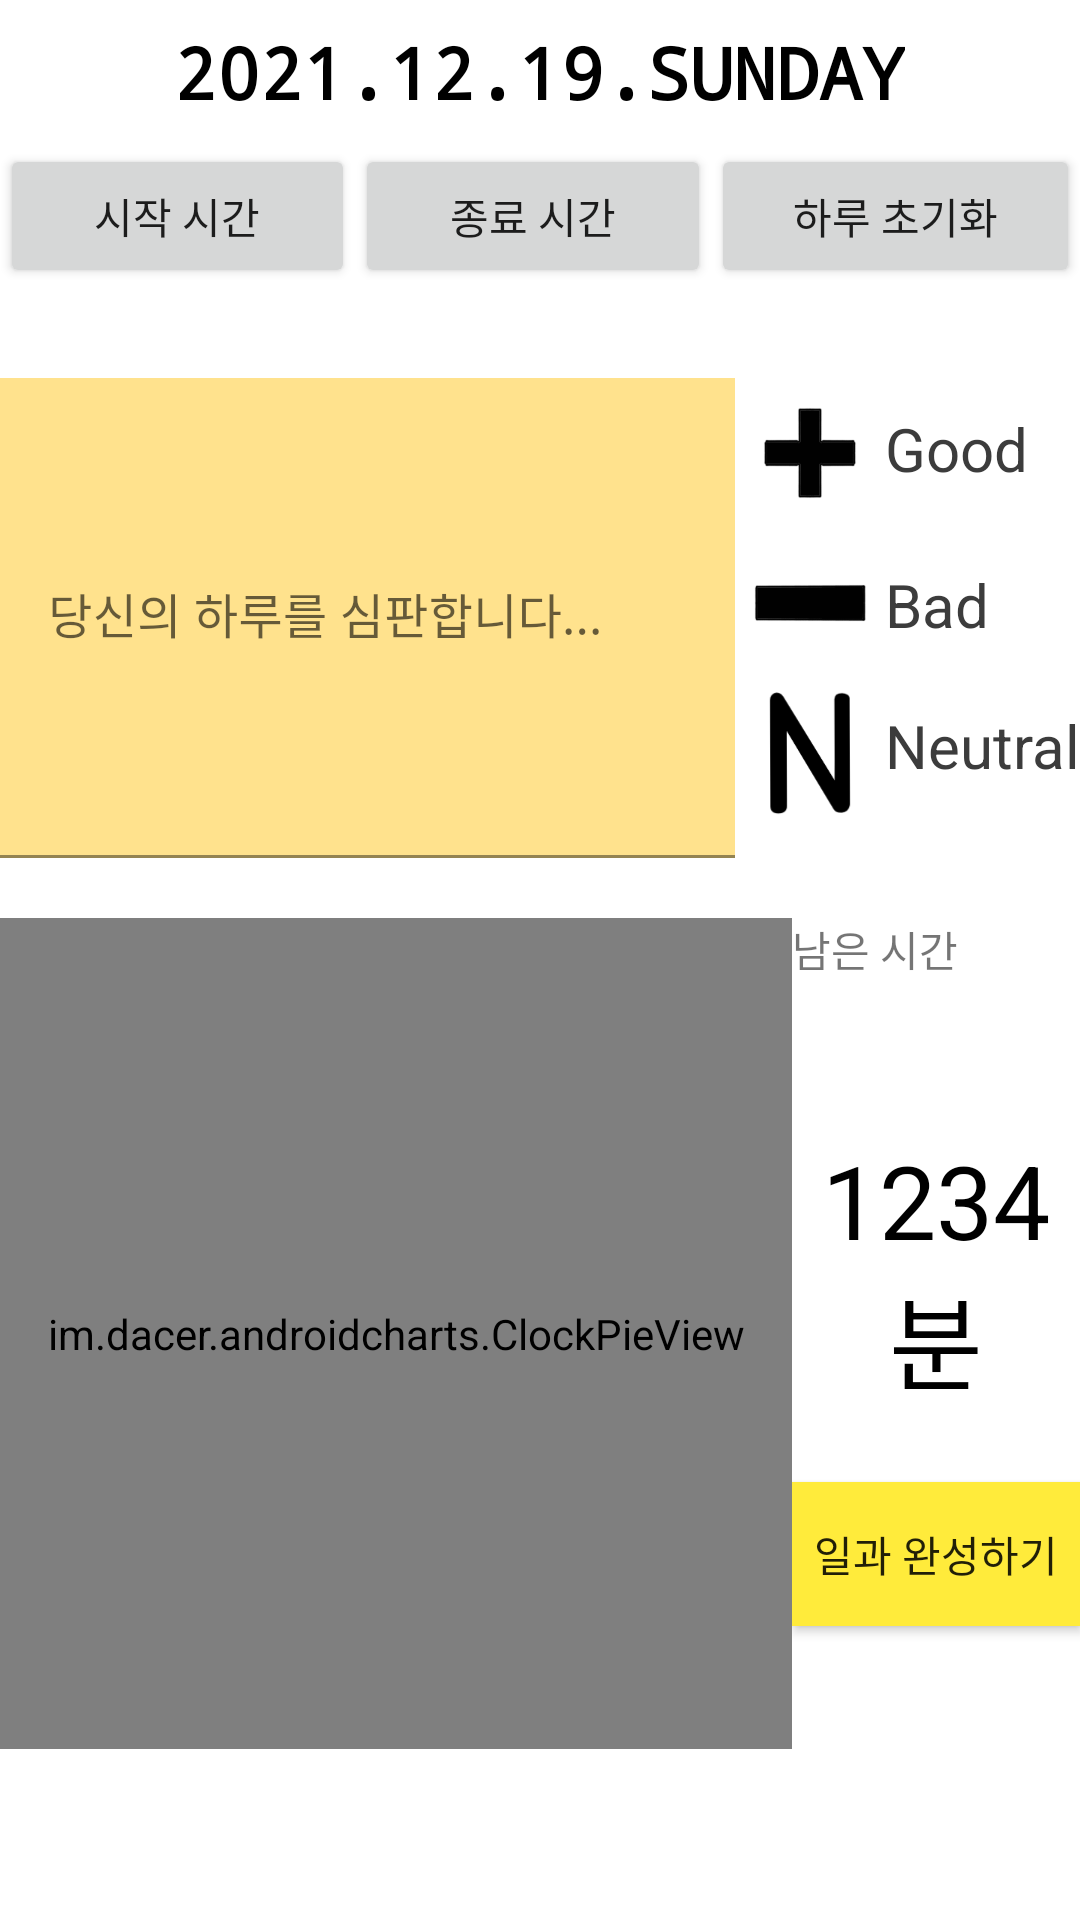

Reconstruct the res/layout file that produces this screen, plus the resources it refers to.
<!-- AndroidManifest.xml: application theme Theme.HumanCorporation -->
<!-- res/layout/fragment_add.xml -->
<?xml version="1.0" encoding="utf-8"?>
<androidx.constraintlayout.widget.ConstraintLayout
    xmlns:android="http://schemas.android.com/apk/res/android"
    xmlns:app="http://schemas.android.com/apk/res-auto"
    xmlns:tools="http://schemas.android.com/tools"
    android:layout_width="match_parent"
    android:layout_height="match_parent">

    <LinearLayout
        android:id="@+id/linearLayout"
        android:layout_width="match_parent"
        android:layout_height="wrap_content"
        android:gravity="center"
        android:orientation="vertical"
        app:layout_constraintBottom_toBottomOf="parent"
        app:layout_constraintEnd_toEndOf="parent"
        app:layout_constraintHorizontal_bias="0.0"
        app:layout_constraintStart_toStartOf="parent"
        app:layout_constraintTop_toTopOf="parent"
        app:layout_constraintVertical_bias="0.0">

        <androidx.appcompat.widget.AppCompatButton
            android:id="@+id/btn_date"
            android:layout_width="wrap_content"
            android:layout_height="wrap_content"
            android:background="#00FFFFFF"
            android:text="2021.12.19.Sunday"
            android:textColor="#000000"
            android:textSize="24sp"
            android:textStyle="bold"
            android:typeface="monospace" />

        <LinearLayout
            android:layout_width="match_parent"
            android:layout_height="match_parent"
            android:orientation="horizontal">

            <Button
                android:id="@+id/start_time"
                android:layout_width="wrap_content"
                android:layout_height="wrap_content"
                android:layout_weight="1"
                android:text="시작 시간" />

            <Button
                android:id="@+id/end_time"
                android:layout_width="wrap_content"
                android:layout_height="wrap_content"
                android:layout_weight="1"
                android:text="종료 시간" />

            <Button
                android:id="@+id/deleteAll"
                android:layout_width="wrap_content"
                android:layout_height="wrap_content"
                android:layout_weight="1"
                android:text="하루 초기화" />
        </LinearLayout>
    </LinearLayout>

    <LinearLayout
        android:id="@+id/linearLayout2"
        android:layout_width="match_parent"
        android:layout_height="160dp"
        android:layout_marginTop="30dp"
        android:orientation="horizontal"
        app:layout_constraintBottom_toBottomOf="parent"
        app:layout_constraintEnd_toEndOf="parent"
        app:layout_constraintStart_toStartOf="parent"
        app:layout_constraintTop_toBottomOf="@+id/linearLayout"
        app:layout_constraintVertical_bias="0.0">

        <com.google.android.material.textfield.TextInputLayout
            android:layout_width="wrap_content"
            android:layout_height="match_parent"
            android:layout_weight="0.5">

            <EditText
                android:id="@+id/editDay"
                android:layout_width="match_parent"
                android:layout_height="match_parent"
                android:background="#75FFC107"
                android:hint="당신의 하루를 심판합니다..." />
        </com.google.android.material.textfield.TextInputLayout>

        <LinearLayout
            android:layout_width="wrap_content"
            android:layout_height="match_parent"
            android:orientation="vertical">

            <androidx.appcompat.widget.AppCompatButton
                android:id="@+id/btn_add"
                android:layout_width="50dp"
                android:layout_height="50dp"
                android:layout_gravity="center"
                android:background="@drawable/icon_add">

            </androidx.appcompat.widget.AppCompatButton>

            <androidx.appcompat.widget.AppCompatButton
                android:id="@+id/btn_minus"
                android:layout_width="50dp"
                android:layout_height="50dp"
                android:layout_gravity="center"
                android:background="@drawable/icon_minus">

            </androidx.appcompat.widget.AppCompatButton>

            <androidx.appcompat.widget.AppCompatButton
                android:id="@+id/btn_neutral"
                android:layout_width="50dp"
                android:layout_height="50dp"
                android:layout_gravity="center"
                android:background="@drawable/icon_neutral">

            </androidx.appcompat.widget.AppCompatButton>
        </LinearLayout>

        <LinearLayout
            android:layout_width="wrap_content"
            android:layout_height="match_parent"
            android:orientation="vertical">

            <TextView
                android:layout_width="wrap_content"
                android:layout_height="wrap_content"
                android:layout_gravity="left"
                android:layout_marginTop="10dp"
                android:text="Good"
                android:textColor="#3C3C3C"
                android:textSize="20dp"
                android:textStyle="normal">

            </TextView>

            <TextView
                android:layout_width="wrap_content"
                android:layout_height="wrap_content"
                android:layout_gravity="left"
                android:layout_marginTop="25dp"
                android:text="Bad"
                android:textColor="#3C3C3C"
                android:textSize="20dp"
                android:textStyle="normal">

            </TextView>

            <TextView
                android:layout_width="wrap_content"
                android:layout_height="wrap_content"
                android:layout_gravity="left"
                android:layout_marginTop="20dp"
                android:text="Neutral"
                android:textColor="#3C3C3C"
                android:textSize="20dp"
                android:textStyle="normal">

            </TextView>
        </LinearLayout>

    </LinearLayout>

    <androidx.core.widget.NestedScrollView
        android:layout_width="match_parent"
        android:layout_height="425dp"
        android:layout_marginTop="20dp"
        app:layout_constraintBottom_toBottomOf="parent"
        app:layout_constraintEnd_toEndOf="parent"
        app:layout_constraintStart_toStartOf="parent"
        app:layout_constraintTop_toBottomOf="@+id/linearLayout2"
        app:layout_constraintVertical_bias="0.0">

        <LinearLayout
            android:layout_width="match_parent"
            android:layout_height="wrap_content"
            android:orientation="horizontal">

            <view
                android:id="@+id/clock_pie_view"
                class="im.dacer.androidcharts.ClockPieView"
                android:layout_width="264dp"
                android:layout_height="277dp"
                android:layout_gravity="center" />

            <LinearLayout
                android:layout_width="match_parent"
                android:layout_height="match_parent"
                android:orientation="vertical">

                <TextView
                    android:id="@+id/textView"
                    android:layout_width="match_parent"
                    android:layout_height="48dp"
                    android:text="남은 시간" />

                <TextView
                    android:id="@+id/remainMinute"
                    android:layout_width="match_parent"
                    android:layout_height="140dp"
                    android:gravity="center"
                    android:text="1234분"
                    android:textColor="#000000"
                    android:textSize="34sp" />

                <Button
                    android:id="@+id/btn_complete"
                    android:layout_width="match_parent"
                    android:layout_height="wrap_content"
                    android:background="#FFEB3B"
                    android:text="일과 완성하기"
                    android:textColorLink="#FF9800" />
            </LinearLayout>

        </LinearLayout>
    </androidx.core.widget.NestedScrollView>

</androidx.constraintlayout.widget.ConstraintLayout>
<!-- resources referenced by this layout -->
<resources>
  <!-- drawable icon_add: png bitmap (drawable-v24, 4561 bytes) -->
  <!-- drawable icon_minus: png bitmap (drawable-v24, 2927 bytes) -->
  <!-- drawable icon_neutral: png bitmap (drawable-v24, 5492 bytes) -->
  <style name="Theme.HumanCorporation" parent="Theme.MaterialComponents.DayNight.DarkActionBar">
          
          <item name="colorPrimary">@color/bold_orange</item>
          <item name="colorPrimaryVariant">@color/orange</item>
          <item name="colorOnPrimary">@color/white</item>
          
          <item name="colorSecondary">@color/bold_orange</item>
          <item name="colorSecondaryVariant">@color/orange</item>
          <item name="colorOnSecondary">@color/black</item>
          
          <item name="android:statusBarColor" tools:targetApi="l">?attr/colorPrimaryVariant</item>
          
          <item name="android:timePickerStyle">@style/MyTimePickerTheme</item>
          <item name="windowActionBar">false</item>
          <item name="windowNoTitle">true</item>
      </style>
  <color name="bold_orange">#FFFF8900</color>
  <color name="orange">#FFF5BB1B</color>
  <color name="white">#FFFFFFFF</color>
  <color name="black">#FF000000</color>
  <style name="MyTimePickerTheme" parent="android:Widget.Material.Light.TimePicker">
          <item name="android:timePickerMode">spinner</item>
      </style>
</resources>
